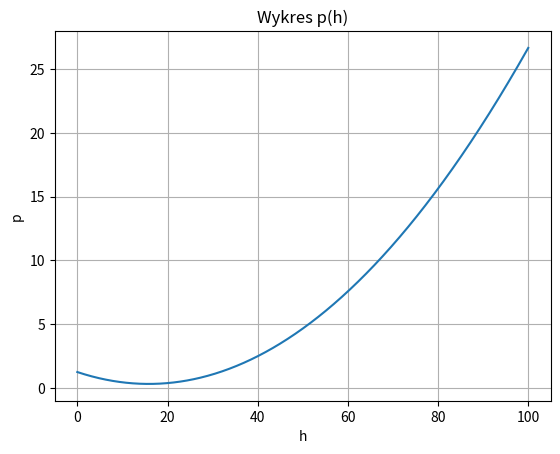

Recreate this plot in Python.
# [redacted]

from numpy import array, polyfit, poly1d, linspace, append
from matplotlib import pyplot


h = array([0, 3, 6])
p = array([1.225, 0.905, 0.652])

z = polyfit(h, p, 2)
w = poly1d(z)

x = linspace(0, 100, 1000)
y = array([])
for i in x: y = append(y, w(i))

pyplot.plot(x, y)
pyplot.xlabel('h')
pyplot.ylabel('p')
pyplot.title('Wykres p(h)')
pyplot.grid()
pyplot.show()